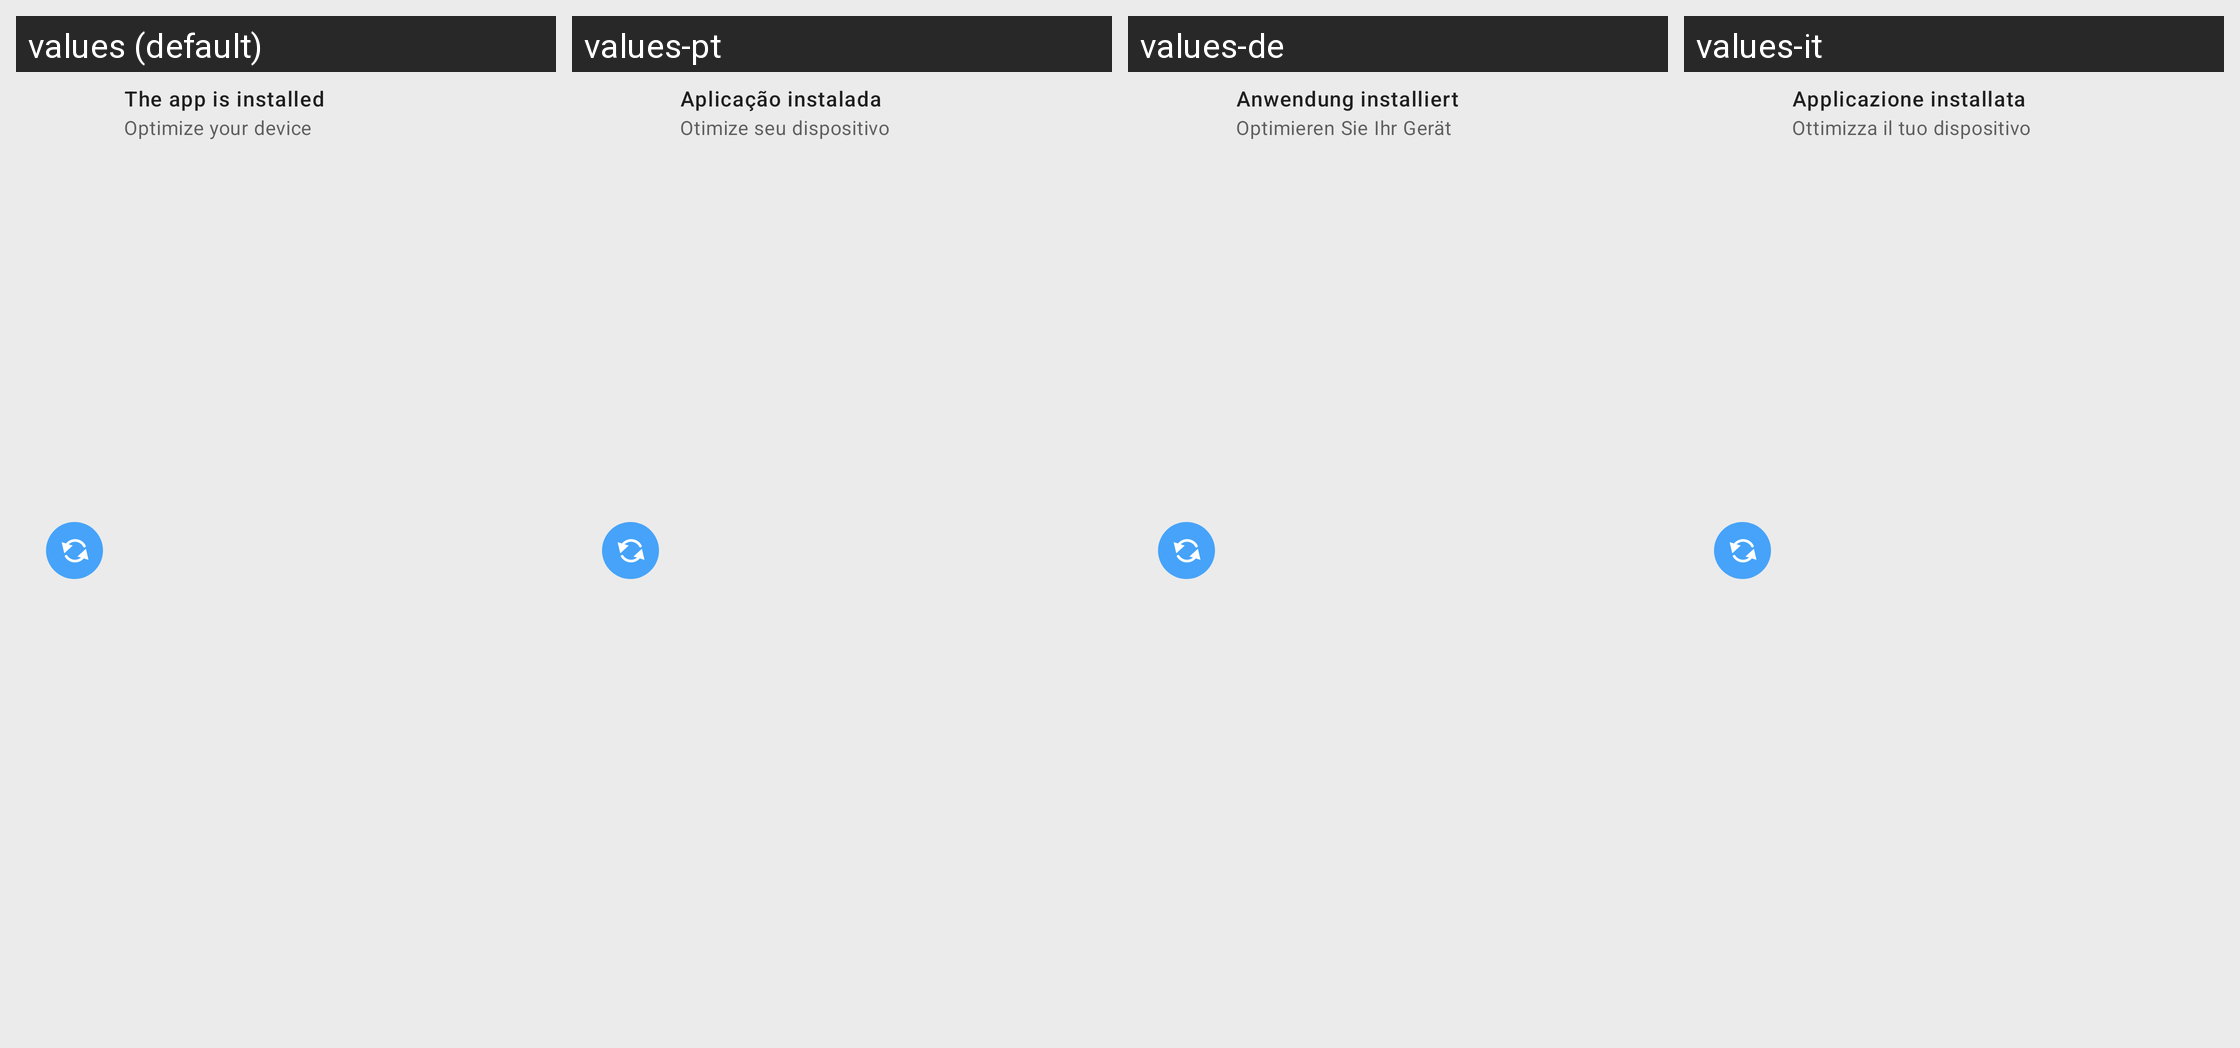

Here is an Android app screen in its default locale and in the app's own translations. Write out the translated-string differences for the strings that appear on this screen.
Android screen res/layout/package_notif_a.xml rendered under 4 locales, left to right: values (default), values-pt, values-de, values-it. Device: Nexus 5 (rendered at 1080×1920; each locale shown at half size, 540×960, under a caption strip naming it); theme AppTheme.NoActionBar.
Other locales in the repository, not shown: values-ar, values-bn, values-es, values-fa, values-fr, values-hi, values-iw, values-ja, values-ko, values-ru, values-th, values-tr, values-vi, values-zh.
Strings drawn on this screen, with the default value and each locale's value (text and hints the layout hard-codes, and strings that could not be matched under every locale, appear in the picture but are not listed):

notif_installed
  values: The app is installed
  values-pt: Aplicação instalada
  values-de: Anwendung installiert
  values-it: Applicazione installata

notif_optimize
  values: Optimize your device
  values-pt: Otimize seu dispositivo
  values-de: Optimieren Sie Ihr Gerät
  values-it: Ottimizza il tuo dispositivo
